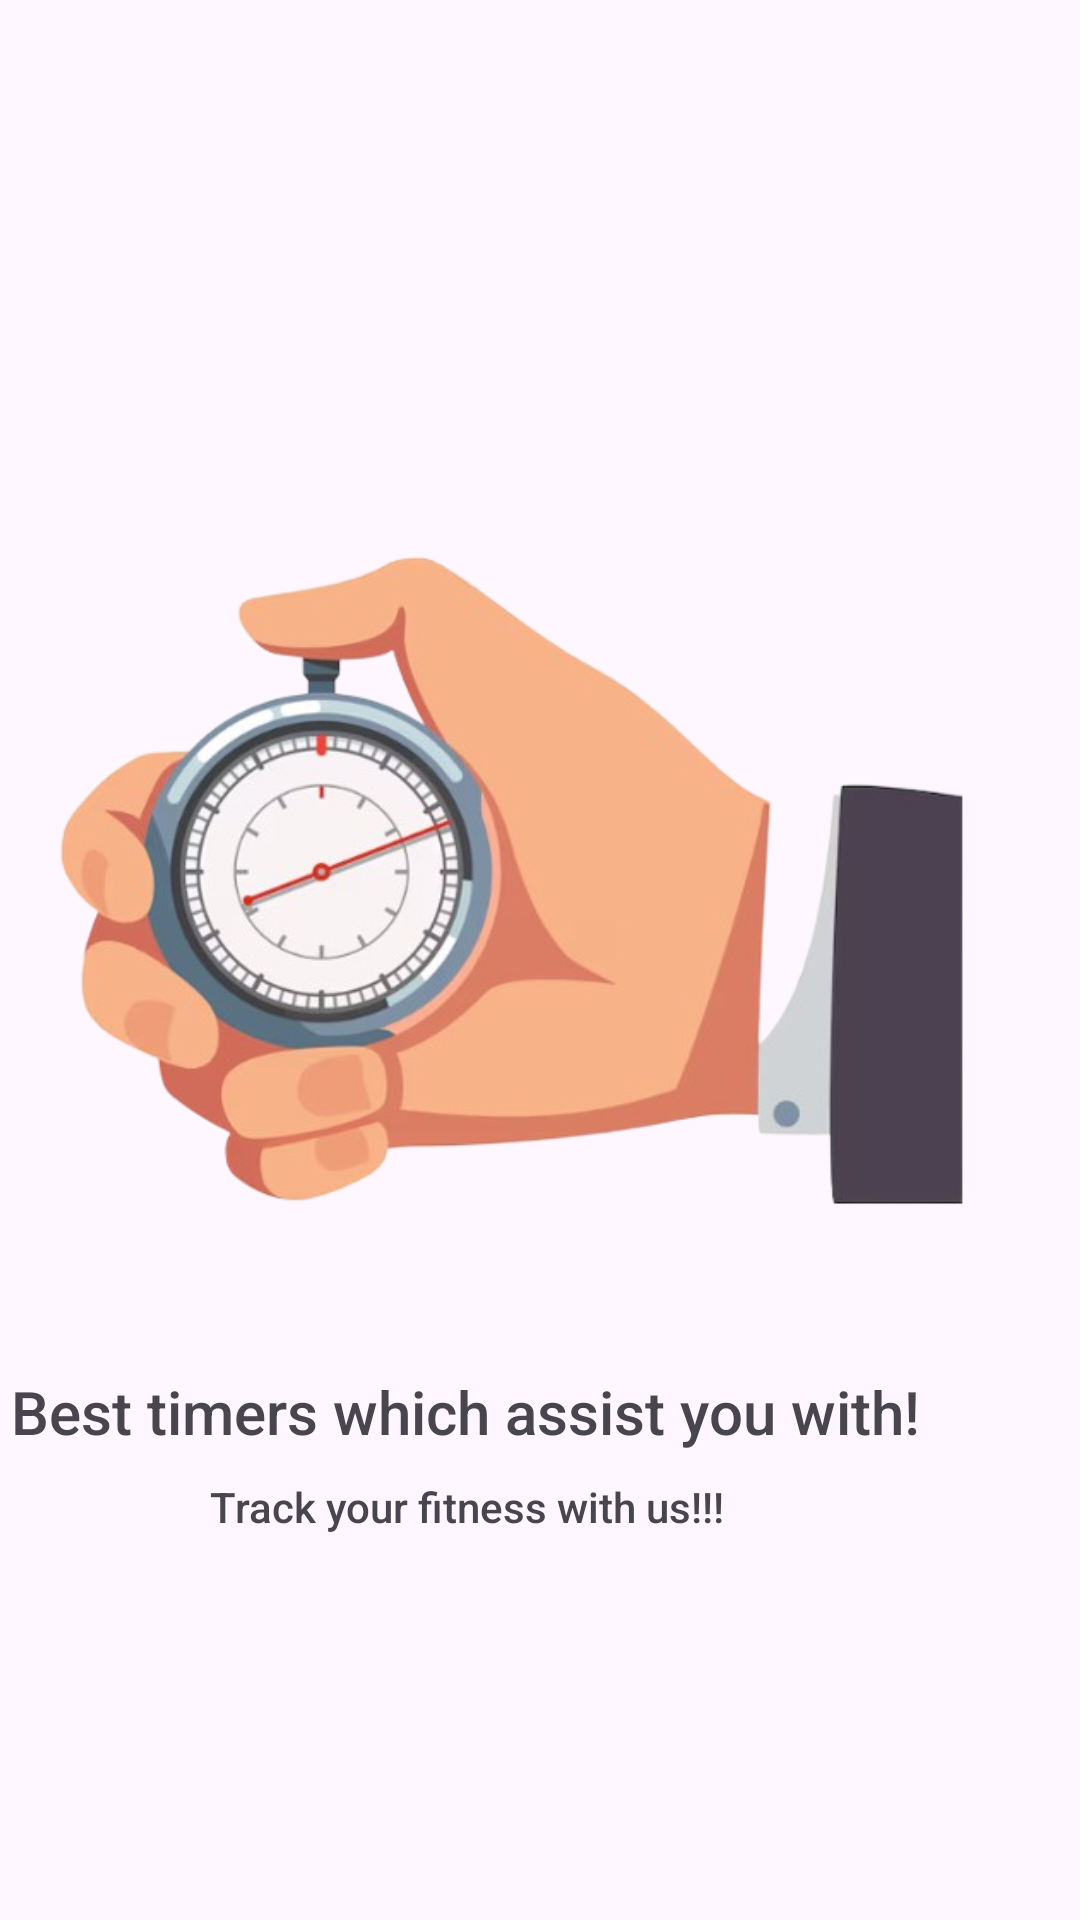

This screen was rendered from an Android layout file. Write that file and the resources it references.
<!-- AndroidManifest.xml: application theme Theme.MyApplication -->
<!-- res/layout/activity_onboard_screen2.xml -->
<?xml version="1.0" encoding="utf-8"?>
<androidx.constraintlayout.widget.ConstraintLayout xmlns:android="http://schemas.android.com/apk/res/android"
    xmlns:app="http://schemas.android.com/apk/res-auto"
    xmlns:tools="http://schemas.android.com/tools"
    android:id="@+id/main"
    android:layout_width="match_parent"
    android:layout_height="match_parent"
    tools:context=".OnboardScreen2">

    <androidx.constraintlayout.widget.ConstraintLayout
        android:layout_width="409dp"
        android:layout_height="889dp"
        app:layout_constraintBottom_toBottomOf="parent"
        app:layout_constraintEnd_toEndOf="parent"
        app:layout_constraintTop_toTopOf="parent">

        <androidx.constraintlayout.widget.ConstraintLayout
            android:layout_width="match_parent"
            android:layout_height="match_parent">

            <TextView
                android:id="@+id/textView40"
                android:layout_width="wrap_content"
                android:layout_height="wrap_content"
                android:fontFamily="sans-serif-medium"
                android:text="Best timers which assist you with!"
                android:textSize="20sp"
                app:layout_constraintBottom_toBottomOf="parent"
                app:layout_constraintEnd_toEndOf="parent"
                app:layout_constraintHorizontal_bias="0.494"
                app:layout_constraintStart_toStartOf="parent"
                app:layout_constraintTop_toTopOf="parent"
                app:layout_constraintVertical_bias="0.674" />

            <TextView
                android:id="@+id/textView41"
                android:layout_width="wrap_content"
                android:layout_height="wrap_content"
                android:fontFamily="sans-serif-medium"
                android:text="Track your fitness with us!!!"
                android:textSize="14sp"
                app:layout_constraintBottom_toBottomOf="parent"
                app:layout_constraintEnd_toEndOf="parent"
                app:layout_constraintStart_toStartOf="parent"
                app:layout_constraintTop_toTopOf="parent"
                app:layout_constraintVertical_bias="0.709" />
        </androidx.constraintlayout.widget.ConstraintLayout>

        <ImageButton
            android:id="@+id/imageButton3"
            android:layout_width="wrap_content"
            android:layout_height="wrap_content"
            android:layout_marginStart="345dp"
            android:layout_marginTop="16dp"
            app:layout_constraintStart_toStartOf="parent"
            app:layout_constraintTop_toTopOf="parent"
            app:srcCompat="@drawable/baseline_close_24" />

        <Button
            android:id="@+id/next2"
            android:layout_width="350dp"
            android:layout_height="59dp"
            android:backgroundTint="#ffcc0000"
            android:text="Next"
            android:textSize="16sp"
            app:layout_constraintBottom_toBottomOf="parent"
            app:layout_constraintEnd_toEndOf="parent"
            app:layout_constraintHorizontal_bias="0.498"
            app:layout_constraintStart_toStartOf="parent"
            app:layout_constraintTop_toTopOf="parent"
            app:layout_constraintVertical_bias="0.98" />

        <TextView
            android:id="@+id/textView5"
            android:layout_width="wrap_content"
            android:layout_height="wrap_content"
            android:layout_marginTop="770dp"
            android:fontFamily="sans-serif-black"
            android:text="-   |||   -"
            android:textSize="20sp"
            app:layout_constraintBottom_toBottomOf="parent"
            app:layout_constraintEnd_toEndOf="parent"
            app:layout_constraintHorizontal_bias="0.498"
            app:layout_constraintStart_toStartOf="parent"
            app:layout_constraintTop_toTopOf="parent"
            app:layout_constraintVertical_bias="0.0" />

        <ImageView
            android:id="@+id/imageView28"
            android:layout_width="332dp"
            android:layout_height="308dp"
            android:layout_marginBottom="4dp"
            app:layout_constraintBottom_toTopOf="@+id/textView5"
            app:layout_constraintEnd_toEndOf="parent"
            app:layout_constraintHorizontal_bias="0.493"
            app:layout_constraintStart_toStartOf="parent"
            app:layout_constraintTop_toTopOf="parent"
            app:layout_constraintVertical_bias="0.545"
            app:srcCompat="@drawable/image_removebg_preview__2_" />

    </androidx.constraintlayout.widget.ConstraintLayout>
    </androidx.constraintlayout.widget.ConstraintLayout>
<!-- resources referenced by this layout -->
<resources>
  <!-- drawable image_removebg_preview__2_: png bitmap (drawable, 162457 bytes) -->
  <style name="Theme.MyApplication" parent="Theme.Material3.DayNight.NoActionBar">
          <item name="android:windowNoTitle">true</item>
          <item name="windowActionBar">false</item>
          <item name="windowNoTitle">true</item>
      </style>
</resources>
